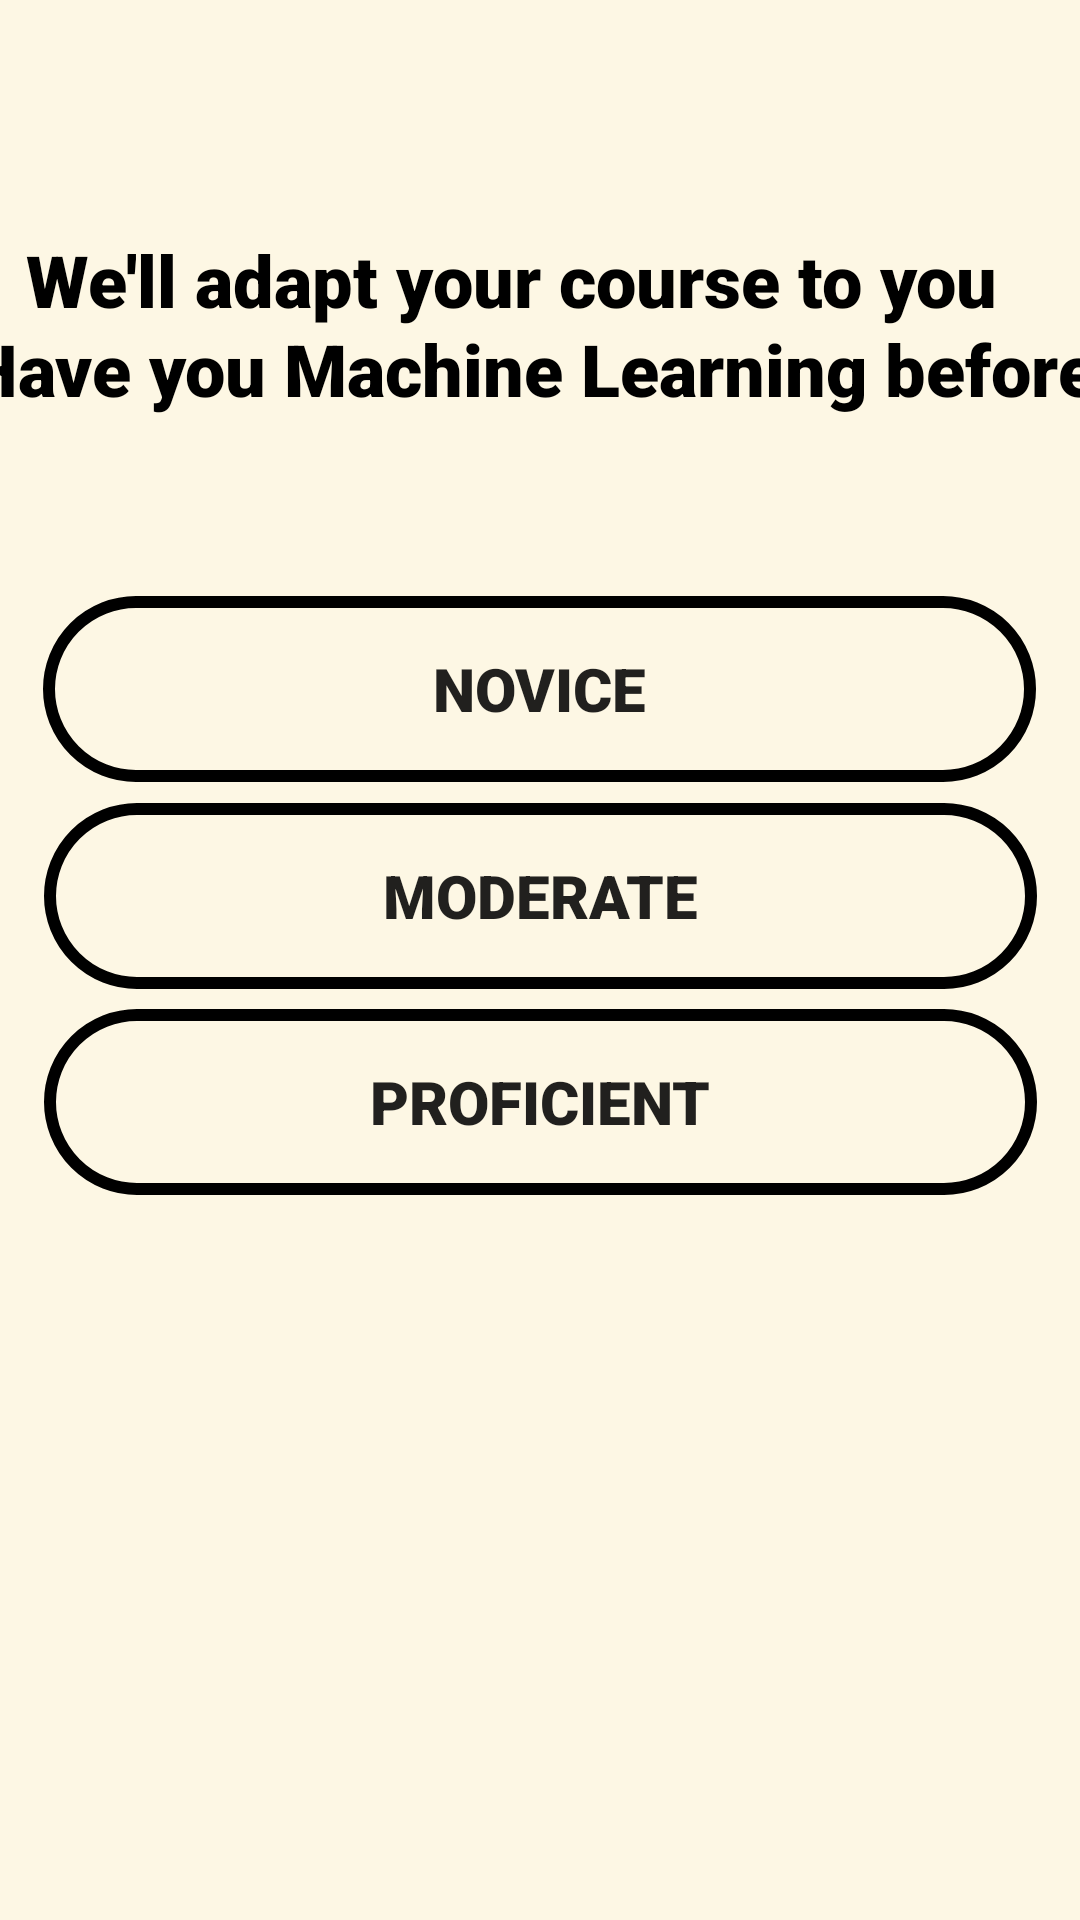

Here is an Android app screen rendered from its layout file. Give the layout XML and the strings, colors and styles it references.
<!-- AndroidManifest.xml: application theme Theme.T_L -->
<!-- res/layout/ml_exp.xml -->
<?xml version="1.0" encoding="utf-8"?>
<androidx.constraintlayout.widget.ConstraintLayout xmlns:android="http://schemas.android.com/apk/res/android"
    xmlns:app="http://schemas.android.com/apk/res-auto"
    xmlns:tools="http://schemas.android.com/tools"
    android:layout_width="match_parent"
    android:layout_height="match_parent"
    android:background="#FDF7E4"

    tools:context=".ml_exp">

    <Button
        android:id="@+id/button12"
        android:layout_width="331dp"
        android:layout_height="62dp"
        android:background="@drawable/btn_sty2"
        android:fontFamily="sans-serif-black"
        android:freezesText="false"
        android:text="proficient"
        android:textSize="20sp"
        android:textStyle="bold"
        app:layout_constraintBottom_toBottomOf="parent"
        app:layout_constraintEnd_toEndOf="parent"
        app:layout_constraintStart_toStartOf="parent"
        app:layout_constraintTop_toTopOf="parent"
        app:layout_constraintVertical_bias="0.582"
        tools:ignore="MissingConstraints" />

    <Button
        android:id="@+id/button11"
        android:layout_width="331dp"
        android:layout_height="62dp"
        android:background="@drawable/btn_sty2"
        android:fontFamily="sans-serif-black"
        android:freezesText="false"
        android:text="moderate"
        android:textSize="20sp"
        android:textStyle="bold"
        app:layout_constraintBottom_toBottomOf="parent"
        app:layout_constraintEnd_toEndOf="parent"
        app:layout_constraintStart_toStartOf="parent"
        app:layout_constraintTop_toTopOf="parent"
        app:layout_constraintVertical_bias="0.463"
        tools:ignore="MissingConstraints" />

    <TextView
        android:id="@+id/textView10"
        android:layout_width="383dp"
        android:layout_height="40dp"
        android:fontFamily="sans-serif-black"
        android:text="Have you Machine Learning before"
        android:textColor="#000000"
        android:textSize="24sp"
        app:layout_constraintBottom_toBottomOf="parent"
        app:layout_constraintEnd_toEndOf="parent"
        app:layout_constraintStart_toStartOf="parent"
        app:layout_constraintTop_toTopOf="parent"
        app:layout_constraintVertical_bias="0.178" />

    <TextView
        android:id="@+id/textView9"
        android:layout_width="344dp"
        android:layout_height="34dp"
        android:fontFamily="sans-serif-black"
        android:text="We'll adapt your course to you"
        android:textColor="#000000"
        android:textSize="24sp"
        app:layout_constraintBottom_toBottomOf="parent"
        app:layout_constraintEnd_toEndOf="parent"
        app:layout_constraintHorizontal_bias="0.552"
        app:layout_constraintStart_toStartOf="parent"
        app:layout_constraintTop_toTopOf="parent"
        app:layout_constraintVertical_bias="0.127" />

    <Button
        android:id="@+id/button10"
        android:layout_width="331dp"
        android:layout_height="62dp"
        android:background="@drawable/btn_sty2"
        android:fontFamily="sans-serif-black"
        android:freezesText="false"
        android:text="novice"
        android:textSize="20sp"
        android:textStyle="bold"
        app:layout_constraintBottom_toBottomOf="parent"
        app:layout_constraintEnd_toEndOf="parent"
        app:layout_constraintHorizontal_bias="0.498"
        app:layout_constraintStart_toStartOf="parent"
        app:layout_constraintTop_toTopOf="parent"
        app:layout_constraintVertical_bias="0.344"
        tools:ignore="MissingConstraints" />
</androidx.constraintlayout.widget.ConstraintLayout>
<!-- resources referenced by this layout -->
<resources>
  <!-- drawable btn_sty2 (drawable) -->
  <?xml version="1.0" encoding="utf-8"?>
  <shape xmlns:android="http://schemas.android.com/apk/res/android">
  <stroke android:color="#000" android:width="4dp"/>
      <corners android:radius="45dp"/>
  
      <stroke>
  
  
      </stroke>
  </shape>
  <style name="Theme.T_L" parent="Theme.AppCompat.Light.NoActionBar">
          
          <item name="colorPrimary">@color/purple_500</item>
          <item name="colorPrimaryVariant">@color/purple_700</item>
          <item name="colorOnPrimary">@color/white</item>
          
          <item name="colorSecondary">@color/teal_200</item>
          <item name="colorSecondaryVariant">@color/teal_700</item>
          <item name="colorOnSecondary">@color/black</item>
          
          <item name="android:statusBarColor">?attr/colorPrimaryVariant</item>
          
      </style>
  <!-- not gathered from this repository: default colours our renderer supplied (Android Studio template values) -->
  <color name="purple_500">#FF6200EE</color>
  <color name="purple_700">#FF3700B3</color>
  <color name="teal_200">#FF03DAC5</color>
  <color name="teal_700">#FF018786</color>
  <color name="black">#FF000000</color>
  <color name="white">#FFFFFFFF</color>
</resources>
